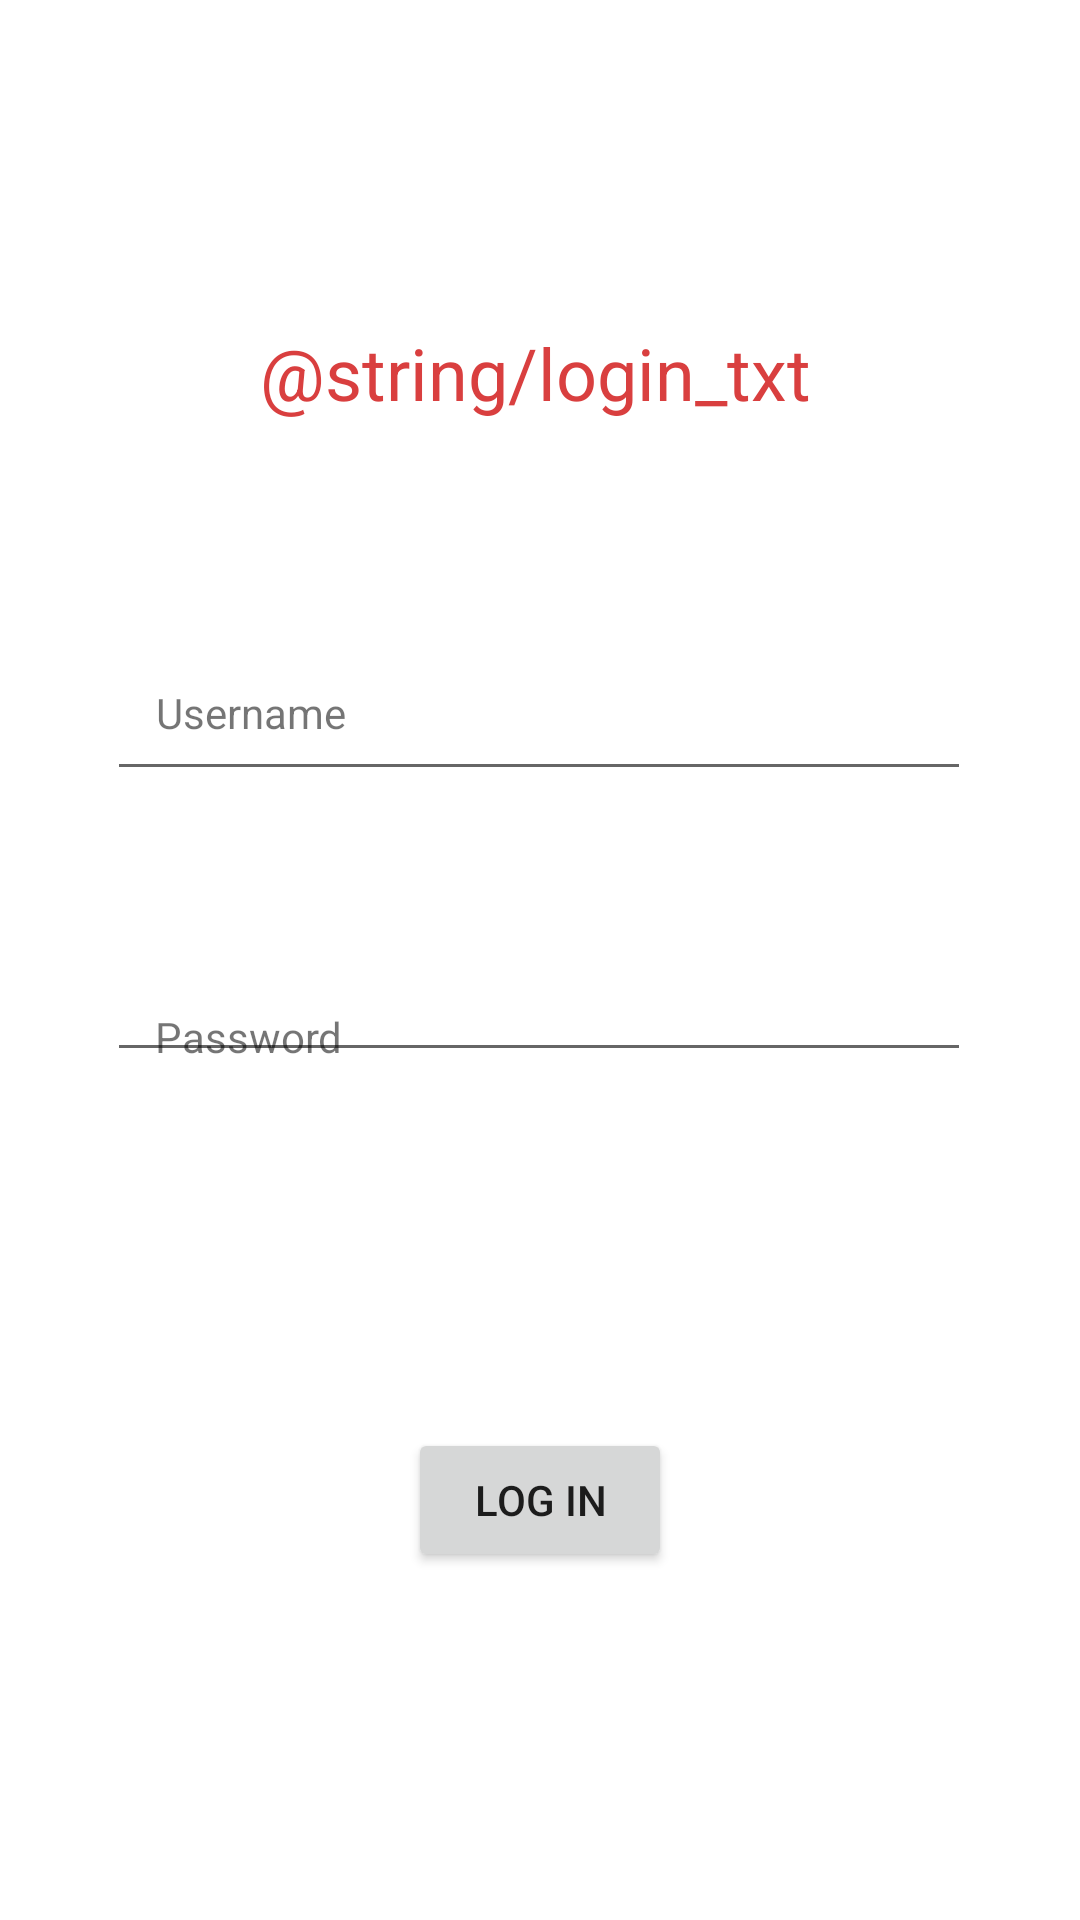

Layout XML and referenced resources for this Android screen:
<!-- AndroidManifest.xml: application theme Theme.MyRead -->
<!-- res/layout/activity_login.xml -->
<?xml version="1.0" encoding="utf-8"?>
<androidx.constraintlayout.widget.ConstraintLayout
    xmlns:android="http://schemas.android.com/apk/res/android"
    xmlns:app="http://schemas.android.com/apk/res-auto"
    xmlns:tools="http://schemas.android.com/tools"
    android:layout_width="match_parent"
    android:layout_height="match_parent"
    tools:context="com.example.myread.LoginActivity">

    <TextView
        android:id="@+id/username_txt"
        android:layout_width="wrap_content"
        android:layout_height="wrap_content"
        android:layout_marginTop="228dp"
        android:text="@string/username"
        app:layout_constraintEnd_toEndOf="parent"
        app:layout_constraintHorizontal_bias="0.175"
        app:layout_constraintStart_toStartOf="parent"
        app:layout_constraintTop_toTopOf="parent" />

    <TextView
        android:id="@+id/password_txt"
        android:layout_width="wrap_content"
        android:layout_height="wrap_content"
        android:layout_marginTop="336dp"
        android:text="@string/password"
        app:layout_constraintEnd_toEndOf="parent"
        app:layout_constraintHorizontal_bias="0.174"
        app:layout_constraintStart_toStartOf="parent"
        app:layout_constraintTop_toTopOf="parent" />

    <EditText
        android:id="@+id/username"
        app:layout_constraintBottom_toBottomOf="parent"
        app:layout_constraintEnd_toEndOf="parent"
        app:layout_constraintHorizontal_bias="0.495"
        app:layout_constraintStart_toStartOf="parent"
        app:layout_constraintTop_toTopOf="parent"
        app:layout_constraintVertical_bias="0.362"
        android:layout_width="288dp"
        android:layout_height="50dp"
        android:inputType="text"
        tools:layout_editor_absoluteX="61dp"
        tools:layout_editor_absoluteY="248dp"
        android:autofillHints="username" />

    <EditText
        android:id="@+id/password"
        app:layout_constraintBottom_toBottomOf="parent"
        app:layout_constraintEnd_toEndOf="parent"
        app:layout_constraintHorizontal_bias="0.495"
        app:layout_constraintStart_toStartOf="parent"
        app:layout_constraintTop_toTopOf="parent"
        app:layout_constraintVertical_bias="0.521"
        android:layout_width="288dp"
        android:layout_height="50dp"
        android:inputType="textPassword"
        tools:layout_editor_absoluteX="64dp"
        tools:layout_editor_absoluteY="340dp" />

    <TextView
        android:id="@+id/login_txt"
        android:layout_width="wrap_content"
        android:layout_height="wrap_content"
        android:layout_marginTop="108dp"
        android:text="@string/login_txt"
        android:textColor="@color/coolred"
        android:textSize="24sp"
        app:layout_constraintEnd_toEndOf="parent"
        app:layout_constraintHorizontal_bias="0.492"
        app:layout_constraintStart_toStartOf="parent"
        app:layout_constraintTop_toTopOf="parent" />

    <Button
        android:id="@+id/login_btn"
        android:layout_width="wrap_content"
        android:layout_height="wrap_content"
        android:layout_marginBottom="116dp"
        android:text="@string/login"
        app:layout_constraintBottom_toBottomOf="parent"
        app:layout_constraintEnd_toEndOf="parent"
        app:layout_constraintStart_toStartOf="parent" />

</androidx.constraintlayout.widget.ConstraintLayout>
<!-- resources referenced by this layout -->
<resources>
  <color name="coolred">#FFD93F3F</color>
  <string name="login">Log in</string>
  <string name="password">Password</string>
  <string name="username">Username</string>
  <style name="Theme.MyRead" parent="Theme.MaterialComponents.DayNight.DarkActionBar">
          
          <item name="colorPrimary">@color/coolred</item>
          <item name="colorPrimaryVariant">@color/lightred</item>
          <item name="colorOnPrimary">@color/white</item>
          
          <item name="colorSecondary">@color/coolred2</item>
          <item name="colorSecondaryVariant">@color/lightred2</item>
          <item name="colorOnSecondary">@color/black</item>
          
          <item name="android:statusBarColor" tools:targetApi="l">?attr/colorPrimaryVariant</item>
          
      </style>
  <color name="lightred">#FFFF736A</color>
  <color name="white">#FFFFFFFF</color>
  <color name="coolred2">#FFB71C1C</color>
  <color name="lightred2">#FFF05545</color>
  <color name="black">#FF000000</color>
</resources>
